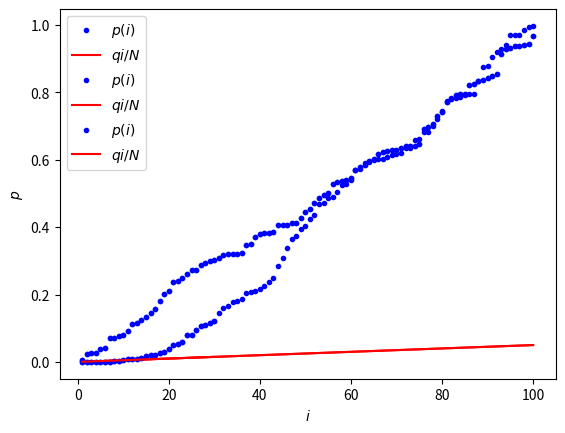

Write the Python code that produced this figure.
import numpy as np
import matplotlib.pyplot as plt

%matplotlib inline

np.random.seed(42) # so we always get the same random numbers
N = 100
z_values = np.random.normal(size=N)

import scipy.stats as sst
normal_distribution = sst.norm(loc=0,scale=1.) #loc is the mean, scale is the variance.
# The normal CDF
p_values = normal_distribution.cdf(z_values)

p_values = np.sort(p_values)
i = np.arange(1, N+1) # the 1-based i index of the p values, as in p(i)
plt.plot(i, p_values, '.')
plt.xlabel('$i$')
plt.ylabel('p value')

q = 0.05
plt.plot(i, p_values, 'b.', label='$p(i)$')
plt.plot(i, q * i / N, 'r', label='$q i / N$')
plt.xlabel('$i$')
plt.ylabel('$p$')
plt.legend()

N_signal = 20
N_noise = N - N_signal
noise_z_values = np.random.normal(size=N_noise)
# Add some signal with very low z scores / p values
signal_z_values = np.random.normal(loc=-2.5, size=N_signal)
mixed_z_values = np.sort(np.concatenate((noise_z_values, signal_z_values)))
mixed_p_values = normal_distribution.cdf(mixed_z_values)
plt.plot(i, mixed_p_values, 'b.', label='$p(i)$')
plt.plot(i, q * i / N, 'r', label='$q i / N$')
plt.xlabel('$i$')
plt.ylabel('$p$')
plt.legend()

first_i = i[:30]
plt.plot(first_i, mixed_p_values[:30], 'b.', label='$p(i)$')
plt.plot(first_i, q * first_i / N, 'r', label='$q i / N$')
plt.xlabel('$i$')
plt.ylabel('$p$')
plt.legend()

below = mixed_p_values < (q * i / N) # True where p(i)<qi/N
max_below = np.max(np.where(below)[0]) # Max Python array index where p(i)<qi/N
print('p_i:', mixed_p_values[max_below])
print('i:', max_below + 1) # Python indices 0-based, we want 1-based

0.05 / N